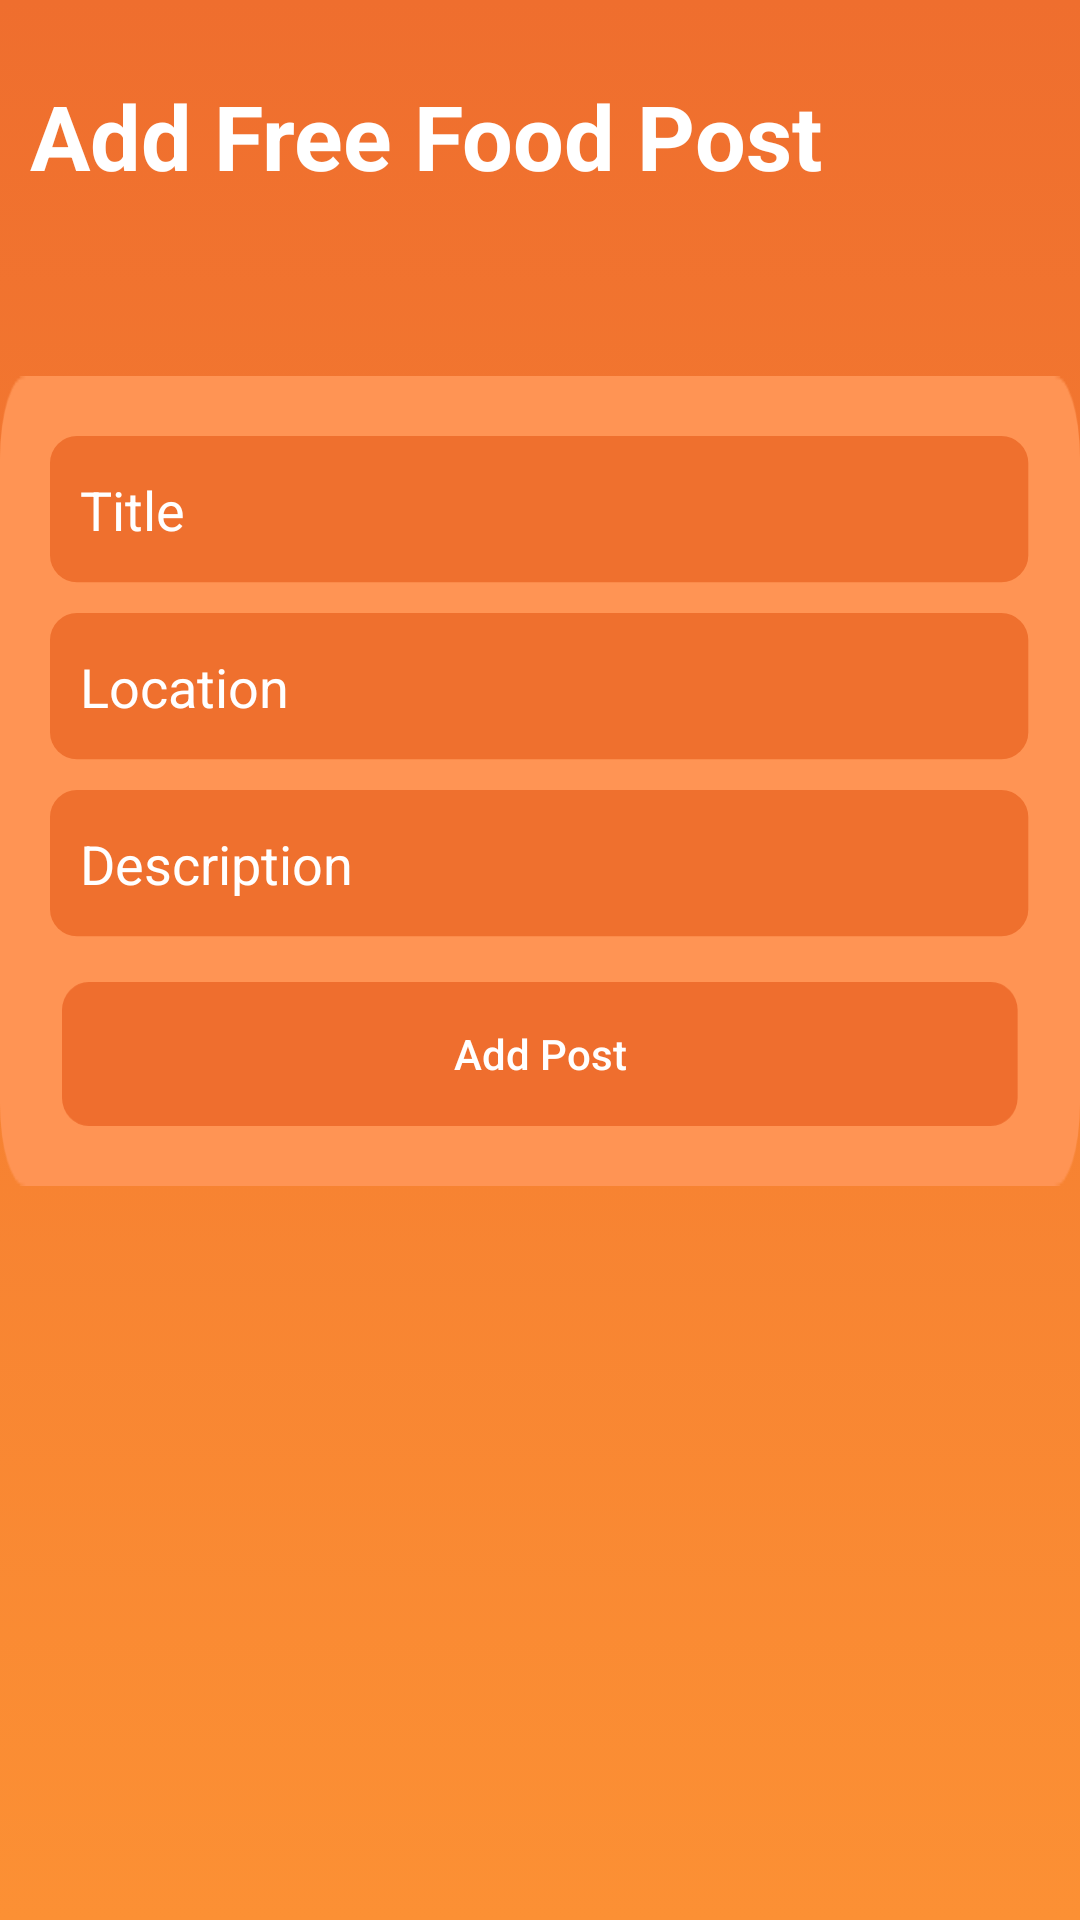

This screen was rendered from an Android layout file. Write that file and the resources it references.
<!-- AndroidManifest.xml: application theme AppTheme -->
<!-- res/layout/activity_free_food_add.xml -->
<?xml version="1.0" encoding="utf-8"?>
<LinearLayout xmlns:android="http://schemas.android.com/apk/res/android"
    xmlns:app="http://schemas.android.com/apk/res-auto"
    xmlns:tools="http://schemas.android.com/tools"
    android:layout_width="match_parent"
    android:background="@drawable/background_gradient"
    android:orientation="vertical"
    android:id="@+id/linearfreefoodadd"
    android:layout_height="match_parent"
    tools:context=".FreeFoodAdd">
    <TextView
        android:layout_width="wrap_content"
        android:layout_height="wrap_content"
        android:textStyle="bold"
        android:layout_marginBottom="10dp"
        android:layout_marginLeft="10dp"
        android:layout_marginTop="25dp"
        android:textColor="@color/colorPrimary"
        android:text="Add Free Food Post"
        android:textSize="30dp"
        />

    <LinearLayout
        android:layout_width="wrap_content"
        android:orientation="vertical"
android:layout_gravity="center"
        android:layout_marginTop="50dp"
        android:background="@drawable/freefood_background"


        android:layout_height="wrap_content">
        <EditText
            android:layout_width="wrap_content"
            android:id="@+id/editTextTitle"
            android:hint="Title"
            android:drawablePadding="10dp"
            android:layout_marginTop="20dp"
            android:paddingLeft="10dp"
            android:layout_gravity="center"

            android:textColorHint="@android:color/white"
            android:background="@drawable/freefoodadd_rect"
            android:layout_height="wrap_content"
            android:layout_marginBottom="10dp"
            android:textColor="@color/colorPrimary"
            />

        <EditText
            android:layout_width="wrap_content"
            android:hint="Location"
            android:layout_gravity="center"
            android:background="@drawable/freefoodadd_rect"
            android:id="@+id/editTextLoc"
            android:textColorHint="@android:color/white"
            android:drawablePadding="10dp"
            android:paddingLeft="10dp"
            android:layout_marginBottom="10dp"

            android:textColor="@color/colorPrimary"
            android:layout_height="wrap_content" />

        <EditText
            android:layout_width="wrap_content"
            android:hint="Description"
            android:layout_gravity="center"
            android:background="@drawable/freefoodadd_rect"
            android:id="@+id/editTextDesc"

            android:textColorHint="@android:color/white"
            android:drawablePadding="20dp"
            android:paddingLeft="10dp"
            android:maxLines="5"
            android:layout_marginBottom="10dp"

            android:textColor="@color/colorPrimary"
            android:layout_height="wrap_content" />
        <Button
            android:id="@+id/submit_freefoodpost"
            android:layout_marginTop="5dp"
            android:layout_width="wrap_content"
            android:layout_height="wrap_content"
            android:textAllCaps="false"
            android:layout_gravity="center"
            android:layout_marginBottom="20dp"
            android:gravity="center"
            android:textColor="@android:color/white"
            android:text="Add Post"
            android:background="@drawable/addpost_confirm"

            />
    </LinearLayout>
</LinearLayout>
<!-- resources referenced by this layout -->
<resources>
  <color name="colorPrimary">#ffffff</color>
  <!-- drawable addpost_confirm: png bitmap (drawable-hdpi, 999 bytes) -->
  <!-- drawable background_gradient (drawable) -->
  <?xml version="1.0" encoding="utf-8"?>
  <selector xmlns:android="http://schemas.android.com/apk/res/android">
      <item>
          <shape>
              <gradient
                  android:angle="90"
                  android:startColor="#FC9034"
                  android:endColor="#EF6E2E"
                  android:type="linear" />
          </shape>
      </item>
  </selector>
  <!-- drawable freefood_background: png bitmap (drawable-hdpi, 2511 bytes) -->
  <!-- drawable freefoodadd_rect: png bitmap (drawable-hdpi, 1041 bytes) -->
  <style name="AppTheme" parent="Theme.AppCompat.Light.NoActionBar">
          
          <item name="colorPrimary">@color/colorPrimary</item>
          <item name="colorPrimaryDark">@color/colorPrimaryDark</item>
          <item name="colorAccent">@color/colorAccent</item>
          <item name="android:windowTranslucentStatus">true</item>
          <item name="android:windowTranslucentNavigation">true</item>
  
      </style>
  <color name="colorPrimaryDark">#ffffff</color>
  <color name="colorAccent">#ffffff</color>
</resources>
